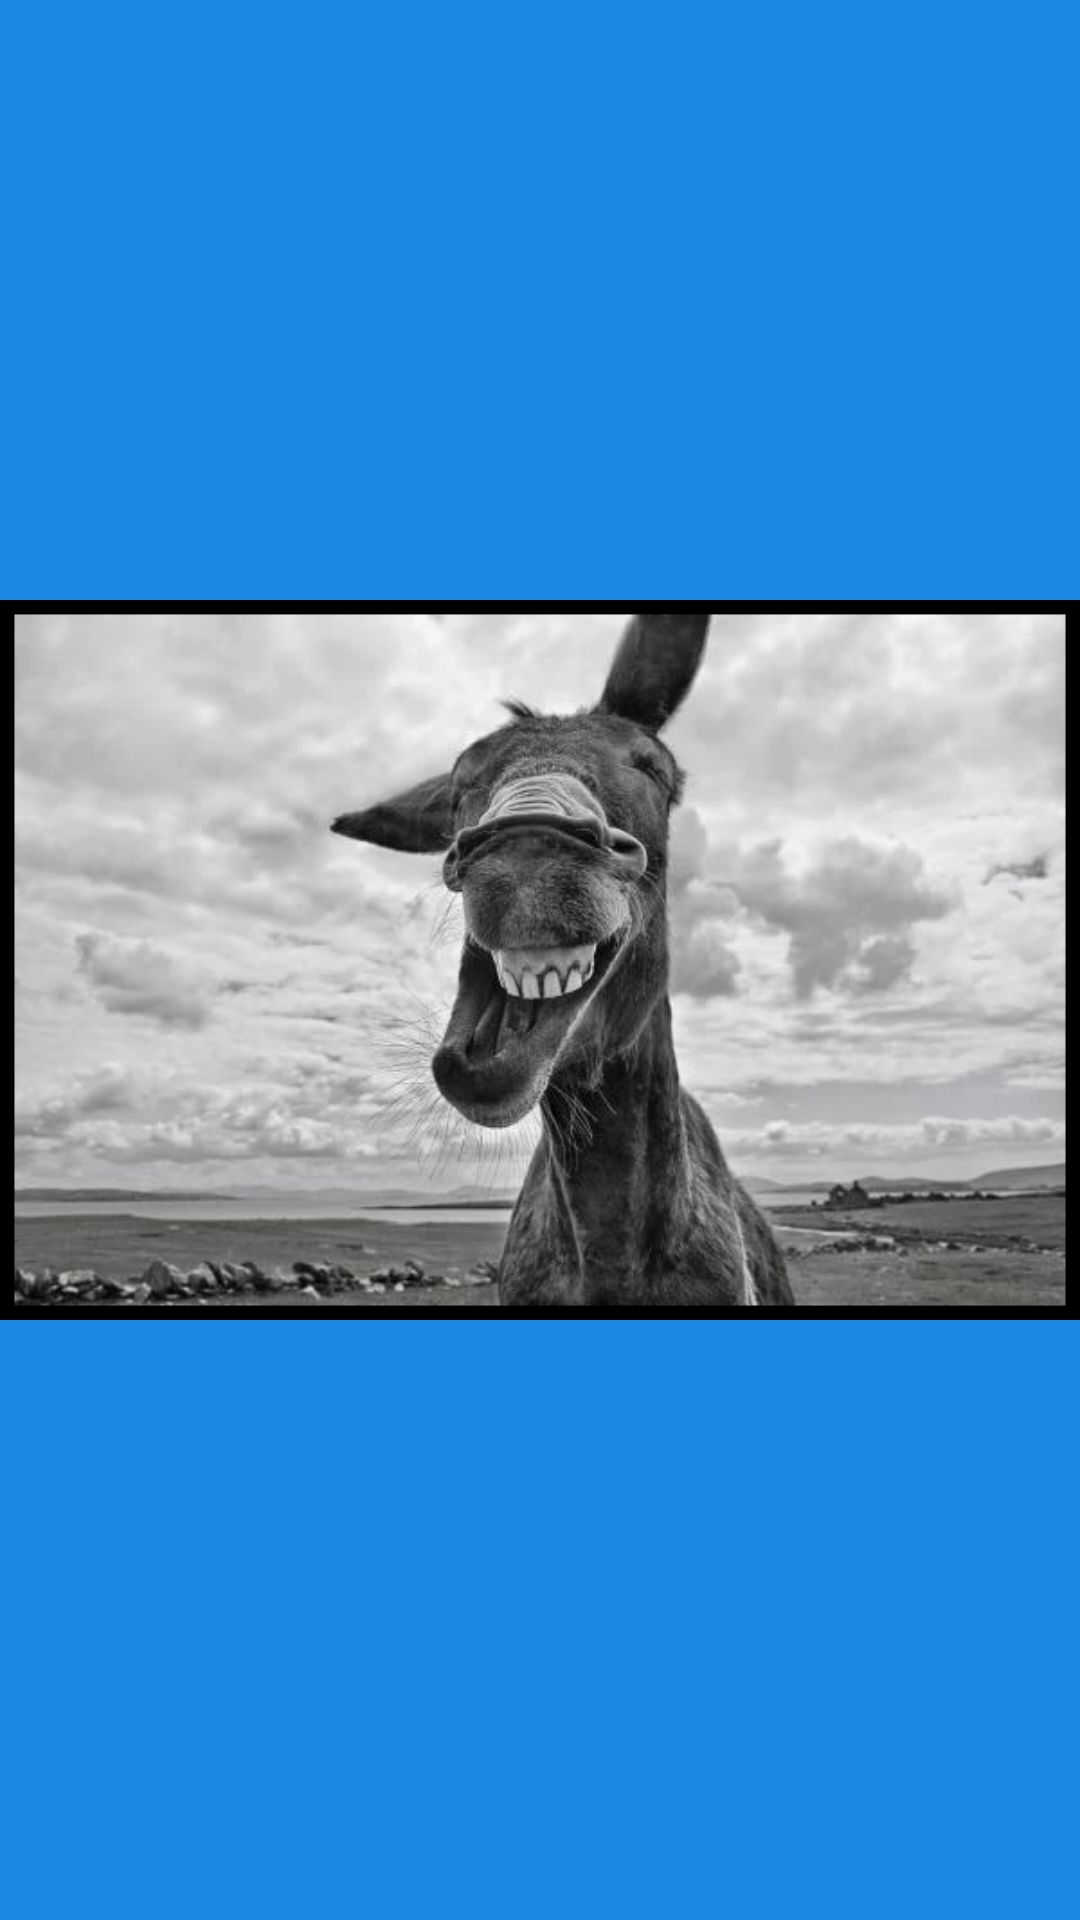

The Android layout XML behind this screen, and the referenced resources:
<!-- AndroidManifest.xml: application theme Theme.BlackEagle -->
<!-- res/layout/nav_header.xml -->
<?xml version="1.0" encoding="utf-8"?>
<androidx.constraintlayout.widget.ConstraintLayout
    xmlns:android="http://schemas.android.com/apk/res/android"
    android:layout_width="match_parent"
    android:layout_height="150dp"
    android:background="@color/primaryColor">

    
    <ImageView
        android:layout_width="match_parent"
        android:layout_height="match_parent"
        android:src="@drawable/donkey"
        android:visibility="visible" />
</androidx.constraintlayout.widget.ConstraintLayout>
<!-- resources referenced by this layout -->
<resources>
  <color name="primaryColor">#1e88e5</color>
  <!-- drawable donkey: jpg bitmap (drawable, 35389 bytes) -->
  <style name="Theme.BlackEagle" parent="Theme.MaterialComponents.DayNight.DarkActionBar">
          
          <item name="colorPrimary">@color/primaryColor</item>
          <item name="colorPrimaryVariant">@color/primaryDarkColor</item>
          <item name="colorOnPrimary">@color/onPrimaryColor</item>
          
          <item name="colorSecondary">@color/secondaryColor</item>
          <item name="colorSecondaryVariant">@color/secondaryDarkColor</item>
          <item name="colorOnSecondary">@color/onSecondaryColor</item>
          
          <item name="android:statusBarColor" tools:targetApi="l">?attr/colorPrimaryVariant</item>
          
          <item name="backgroundColor">@color/backgroundColor</item>
          <item name="colorOnBackground">@color/primaryColor</item>
          <item name="colorSurface">@color/surfaceColor</item>
          <item name="colorOnSurface">@android:color/black</item>
          <item name="android:colorBackground">@color/backgroundColor</item>
  
      </style>
  <color name="primaryDarkColor">#005cb2</color>
  <color name="onPrimaryColor">#FFFFFF</color>
  <color name="secondaryColor">#4caf50</color>
  <color name="secondaryDarkColor">#087f23</color>
  <color name="onSecondaryColor">#FFFFFF</color>
  <color name="backgroundColor">#eaebef</color>
  <color name="surfaceColor">#ffffff</color>
</resources>
